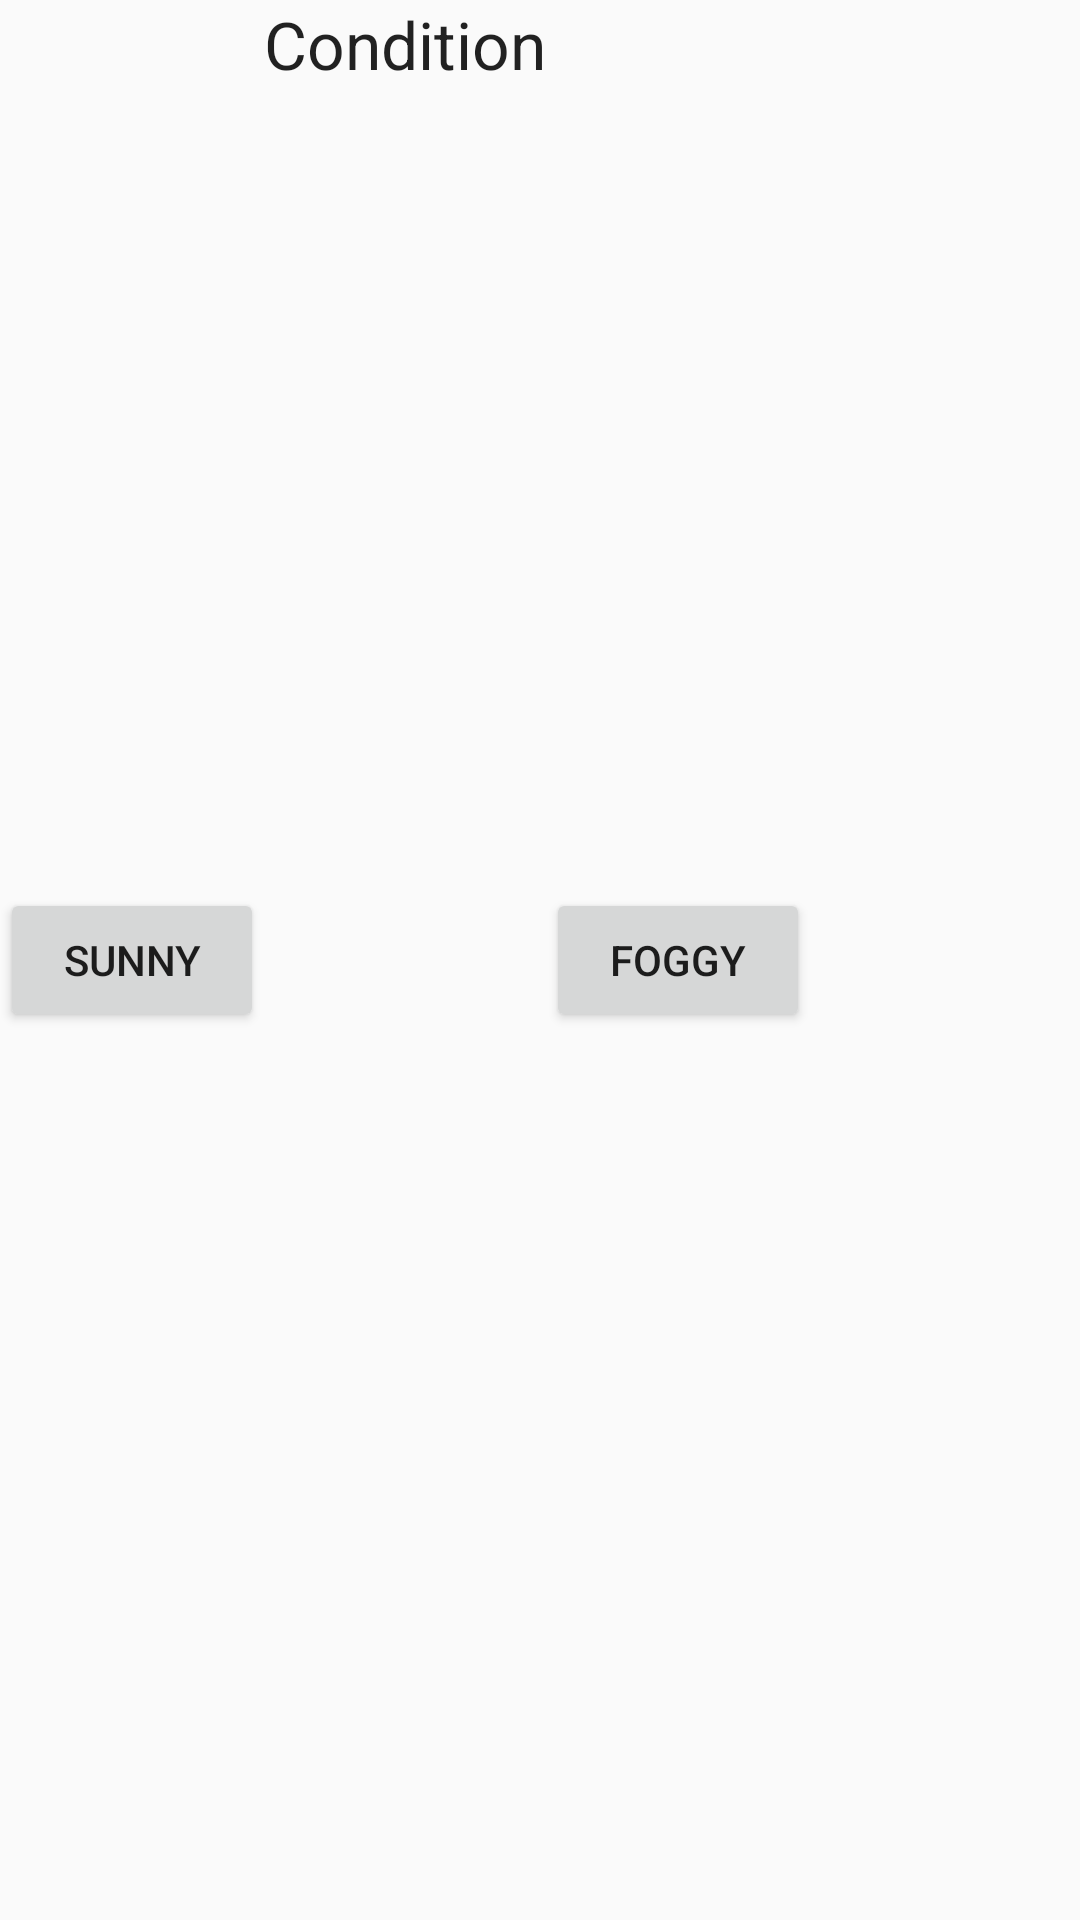

This screen was rendered from an Android layout file. Write that file and the resources it references.
<!-- AndroidManifest.xml: application theme AppTheme -->
<!-- res/layout/fragment_weather.xml -->
<?xml version="1.0" encoding="utf-8"?>
<LinearLayout xmlns:android="http://schemas.android.com/apk/res/android"
    android:layout_width="match_parent"
    android:layout_height="match_parent">

    <Button
        android:layout_width="wrap_content"
        android:layout_height="wrap_content"
        android:text="Sunny"
        android:id="@+id/buttonSunny"
        android:layout_gravity="center_vertical" />

    <TextView
        android:layout_width="wrap_content"
        android:layout_height="wrap_content"
        android:textAppearance="?android:attr/textAppearanceLarge"
        android:text="Condition"
        android:id="@+id/textViewCondition" />

    <Button
        android:layout_width="wrap_content"
        android:layout_height="wrap_content"
        android:text="Foggy"
        android:id="@+id/buttonFoggy"
        android:layout_gravity="center_vertical" />
</LinearLayout>
<!-- resources referenced by this layout -->
<resources>
  <style name="AppTheme" parent="Theme.AppCompat.Light.DarkActionBar">
          
          <item name="colorPrimary">@color/PrimaryColor</item>
          <item name="colorPrimaryDark">@color/PrimaryDarkColor</item>
      </style>
  <color name="PrimaryColor">#2196F3</color>
  <color name="PrimaryDarkColor">#1976D2</color>
</resources>
